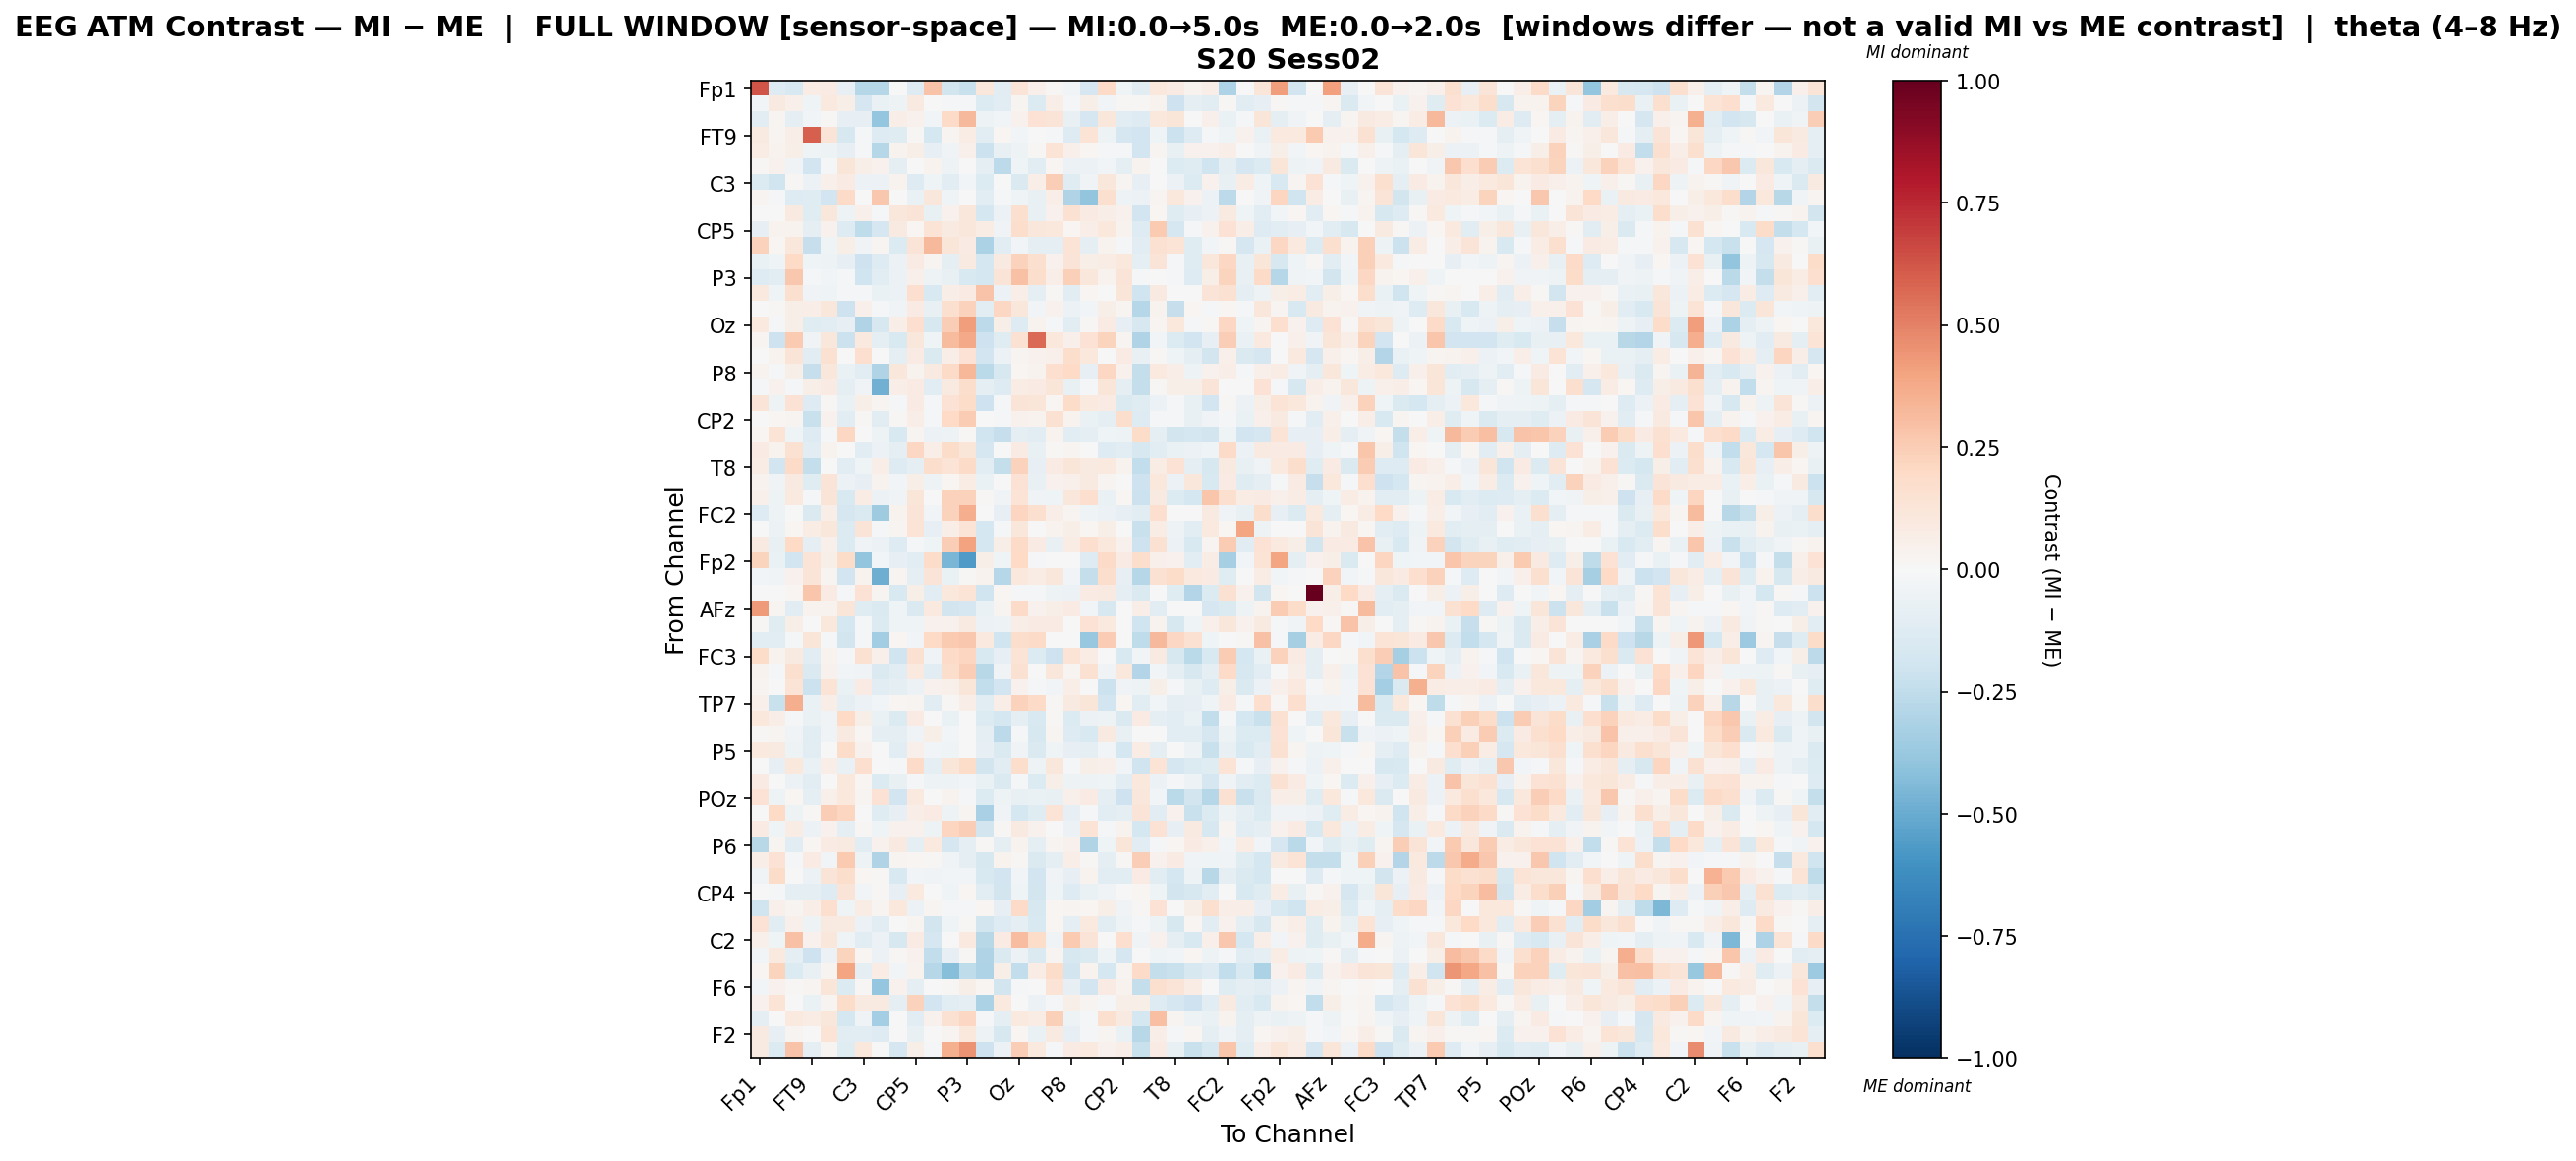

Data behind this chart, as committed beside it:
, Fp1, Fz, F3, FT9, FC5, FC1, C3, T7, TP9, CP5, CP1, Pz, P3, P7, O1, Oz, O2, P4, P8, TP10, CP6, CP2, Cz
Fp1, 0.6284, -0.1253, -0.1524, 0.0728, 0.08467, -0.08068, -0.2835, -0.287, -0.002555, -0.1311, 0.2865, -0.1814, -0.221, 0.1132, -0.1105, 0.1269, 0.04978, 0.01315, -0.02996, -0.169, 0.1895, -0.04006, -0.1091
Fz, -0.03066, 0.08973, 0.05096, -0.04491, 0.09974, 0.05937, -0.1687, -0.0673, -0.04781, 0.08749, 0.000645, -0.01451, -0.01378, -0.136, -0.1069, 0.02953, -0.1342, 0.06563, -0.01489, 0.05823, -0.02417, 0.0149, 0.01346
F3, -0.1045, 0.02848, -0.09462, -0.02737, 0.0152, -0.08547, -0.08153, -0.3877, 0.07024, 0.04389, -0.02424, 0.1899, 0.3206, -0.04989, -0.02418, 0.04669, 0.1417, 0.1256, -0.07475, -0.1656, 0.115, -0.1159, -0.1257
FT9, 0.08646, 0.02571, 0.0679, 0.5959, 0.1267, -0.1577, -0.02099, -0.1267, -0.1195, 0.009734, -0.1734, 0.02861, 0.0732, -0.1082, 0.02155, -0.02922, 0.003845, -0.0218, -0.1251, 0.1403, -0.05216, -0.1676, -0.1922
FC5, 0.0773, 0.03199, 0.05973, -0.04039, -0.05289, -0.07874, -0.01642, -0.2843, 0.03411, 0.05533, -0.08379, -0.03519, 0.0533, -0.213, -0.07088, -0.05343, 0.01397, 0.1367, 0.05044, 0.01679, -0.0086, -0.01603, -0.189
FC1, 0.01162, 0.04418, -0.03235, -0.1899, -0.01375, 0.118, 0.06033, 0.03988, -0.09651, -0.006752, 0.03196, -0.05048, -0.00119, -0.09808, -0.2582, -0.04258, -0.1143, 0.01852, -0.06161, -0.05796, -0.02966, -0.08947, 0.03428
C3, -0.1351, -0.1956, 0.008713, -0.06023, 0.05069, 0.0848, -0.05526, -0.05632, 0.03811, -0.1308, -0.04343, -0.1051, -0.02891, -0.1348, -0.001701, -0.1434, 0.06844, 0.2445, -0.1182, -0.03275, 0.1131, 0.02415, -0.08093
T7, 0.0293, -0.01885, -0.1267, -0.1187, -0.1952, 0.1885, 0.001684, 0.2668, -0.0009025, -0.06661, 0.1146, -0.0413, 0.004031, -0.1053, -0.01524, -0.04071, -0.07207, 0.0634, -0.3046, -0.3916, 0.1586, -0.0498, -0.05887
TP9, -0.0005863, 0.002977, 0.08803, -0.1175, 0.1118, -0.04762, 0.04844, -0.01525, 0.1139, 0.1254, -0.07777, 0.0451, 0.1103, -0.1752, -0.06167, 0.1603, -0.07586, 0.03923, 0.151, 0.08072, 0.06406, 0.04225, -0.1902
CP5, -0.07956, 0.03753, 0.03299, -0.09794, 0.04442, -0.1299, -0.2535, -0.1687, 0.09324, 0.01716, 0.1377, 0.08894, 0.1129, 0.07049, -0.03184, 0.1764, 0.1144, 0.107, 0.01769, 0.06542, 0.1078, 0.03466, -0.1315
CP1, 0.2287, 0.01682, 0.1168, -0.2341, -0.04297, 0.06223, -0.03596, 0.02509, -0.1382, 0.127, 0.3265, 0.1208, 0.08005, -0.3167, -0.1018, -0.03093, -0.0917, -0.08686, 0.135, -0.09611, 0.03437, -0.01693, -0.1067
Pz, -0.06654, -0.04621, 0.1971, -0.04339, -0.04936, -0.07886, -0.2088, -0.129, -0.06118, 0.0815, 0.0256, -0.1009, 0.09149, -0.1778, 0.09219, 0.2335, 0.1635, 0.04102, 0.1251, 0.05469, 0.07439, 0.1075, -0.09825
P3, -0.1283, -0.1016, 0.2725, -0.009826, -0.0296, -0.02242, -0.203, -0.116, -0.06026, 0.05019, -0.05133, -0.07418, -0.1547, -0.1733, 0.1272, 0.2921, 0.1731, 0.06484, 0.2357, 0.1116, 0.03329, 0.1274, -0.01036
P7, 0.09739, -0.04468, 0.1619, -0.03723, -0.04228, -0.01608, -0.01271, -0.06274, -0.05881, 0.1651, -0.1487, 0.06443, 0.08374, 0.2825, -0.05988, 0.06292, -0.0927, 0.009526, -0.1139, 0.01655, -0.004265, 0.1245, -0.1998
O1, -0.0003811, 0.01388, 0.0549, 0.06781, 0.1108, -0.2036, 0.04699, -0.0208, -0.0318, 0.08258, -0.07308, 0.1632, 0.2269, -0.1087, 0.2078, 0.1126, -0.03044, 0.04621, -0.05806, -0.02715, 0.06217, 0.02372, -0.2863
Oz, 0.09906, -0.008232, 0.05556, -0.1195, -0.1035, -0.07841, -0.2979, -0.1565, 0.06317, 0.1647, -0.1618, 0.2442, 0.4217, -0.2623, 0.05983, -0.1299, 0.03643, -0.008419, -0.1124, 0.01311, 0.07971, -0.07945, -0.1615
O2, 0.03051, -0.2087, 0.2652, -0.03644, 0.1096, -0.2166, 0.0965, -0.09997, -0.155, 0.1098, -0.0441, 0.3129, 0.3786, -0.2077, -0.1209, 0.1514, 0.5663, 0.1043, 0.05057, 0.1418, 0.2251, 0.02855, -0.2983
P4, 0.005085, 0.03306, 0.1324, -0.1124, 0.1528, -0.007574, 0.1713, 0.0009716, -0.09492, 0.08123, -0.146, 0.06548, 0.1415, -0.189, -0.05486, 0.03073, 0.04494, 0.04808, 0.1747, 0.1028, -0.00413, 0.08102, -0.07203
P8, 0.03681, -0.02124, 0.0613, -0.2322, 0.1122, -0.06475, -0.1128, -0.2976, 0.1108, 0.03731, 0.08911, 0.1941, 0.3297, -0.2669, -0.1596, 0.01685, 0.03736, 0.1648, 0.1983, -0.07822, 0.2038, 0.04527, -0.2355
TP10, -0.01335, 0.04457, -0.02212, 0.06239, 0.08092, -0.09602, -0.03663, -0.4813, 0.06478, 0.07894, -0.1061, 0.09177, 0.1762, -0.09579, -0.1302, 0.07183, 0.08185, 0.1248, -0.07696, -0.009188, 0.1183, -0.09279, -0.2375
CP6, 0.131, -0.05175, 0.1484, -0.1253, 0.01027, -0.06697, 0.06027, 0.02359, -0.01893, 0.0854, -0.01879, 0.1422, 0.1801, -0.2051, -0.01395, 0.1312, 0.123, 0.01773, 0.1864, 0.1004, 0.0825, -0.1415, -0.1184
CP2, 0.004746, 0.02261, 0.03064, -0.2196, 0.04421, -0.1049, 0.009364, -0.1026, 0.01296, 0.06771, -0.01947, 0.1968, 0.2553, 0.002706, -0.02083, 0.04578, 0.03814, 0.1519, 0.03874, -0.0697, -0.09913, 0.1743, -0.1322
Cz, 0.02111, 0.14, -0.04071, -0.1283, -0.02059, 0.2091, -0.003968, -0.05116, -0.1519, 0.02503, -0.05922, -0.04954, 0.01433, -0.2017, -0.2302, -0.08672, -0.1126, 0.03239, -0.1159, -0.09979, -0.04591, -0.05084, 0.1826
C4, 0.08569, 0.03153, 0.155, -0.1121, 0.0354, 0.00571, -0.1073, -0.05957, -0.09228, 0.2106, 0.06875, 0.1813, 0.1233, -0.1672, -0.002768, 0.07996, -0.07809, 0.01281, 0.0239, -0.00711, -0.1252, -0.1135, -0.16
T8, 0.07691, -0.188, 0.1938, -0.2418, -0.007359, -0.1083, -0.04521, 0.06646, -0.1289, -0.08724, 0.1789, 0.1374, 0.1944, -0.1038, -0.2408, 0.2275, -0.08332, 0.08057, 0.1186, 0.09237, 0.09832, 0.03372, -0.2486
FT10, 0.03143, -0.03412, 0.09047, -0.1203, 0.1311, -0.06217, -0.0829, 0.03642, -0.0307, 0.06061, -0.0485, 0.02019, 0.07284, -0.0696, 0.005554, 0.1443, -0.07044, 0.04433, 0.05462, 0.08743, 0.02927, 0.006127, -0.2072
FC6, 0.05117, -0.05314, 0.0971, -0.008649, 0.1324, -0.1497, 0.07269, -0.05807, -0.03254, 0.1203, 0.006128, 0.2279, 0.2295, 0.0134, -0.03399, 0.1398, -0.03464, -0.04594, 0.1136, 0.1699, -0.06253, 0.01664, -0.2168
FC2, -0.1298, -0.04902, 0.007087, -0.1441, 0.06785, -0.1667, -0.1472, -0.3577, 0.03378, 0.1291, -0.02406, 0.2339, 0.3662, -0.004269, -0.08074, 0.2181, 0.1618, 0.06283, 0.03008, -0.04395, -0.05984, -0.07813, -0.1151
F4, 0.0, -0.06203, 0.01938, 0.07348, 0.1159, -0.1374, 0.1302, -0.01554, 0.02636, 0.1398, -0.08228, 0.06498, 0.1345, -0.1751, -0.01854, 0.1118, 0.004483, 0.0332, 0.05804, 0.02127, 0.05806, 0.002356, -0.226
F8, 0.08938, -0.07484, 0.2004, -0.1006, 0.05313, -0.1386, -0.03194, -0.05936, -0.1278, -0.01378, -0.04221, 0.2474, 0.4022, -0.1774, 0.06235, 0.1883, 0.08231, -0.07549, 0.07615, 0.1686, 0.1023, 0.0438, -0.2109
Fp2, 0.2239, -0.06796, -0.1927, 0.1348, 0.05566, 0.1827, -0.393, -0.02384, -0.08182, -0.1161, 0.1873, -0.4608, -0.5693, 0.05579, -0.04125, 0.1992, -0.009474, -0.001384, -0.005191, -0.1283, 0.19, 0.08219, 0.1724
AF7, -0.02637, -0.03584, 0.04029, 0.1266, 0.02524, -0.1924, 0.03404, -0.4904, 0.02513, -0.09043, 0.132, -0.06509, 0.009048, 0.03696, -0.2875, 0.102, 0.0711, 0.1131, -0.02563, -0.2361, 0.1788, -0.08114, -0.2815
AF3, 0.0008589, 0.007674, 0.02215, 0.2772, 0.07826, -0.01784, 0.1471, 0.02502, -0.1494, 0.05835, -0.1089, 0.105, 0.134, -0.2004, 0.0197, -0.02135, -0.01893, -0.04985, -0.05613, 0.07817, 0.09259, -0.1004, -0.1413
AFz, 0.4242, 0.02834, -0.1162, 0.0336, 0.03645, 0.1248, -0.1175, -0.1436, -0.04322, -0.1471, 0.09546, -0.1835, -0.168, -0.06905, 0.02958, 0.1938, 0.04464, 0.05739, 0.07941, -0.02566, -0.1633, 0.005492, 0.07001
F1, 0.01475, -0.1231, 0.06143, -0.003307, 0.1066, -0.1719, -0.02211, -0.136, -0.04399, -0.04299, 0.03913, 0.04317, 0.08829, -0.06098, -0.05264, 0.06282, 0.0814, 0.079, -0.002168, 0.1442, 0.09852, -0.002668, -0.1993
FT7, -0.113, -0.114, -0.0122, 0.1222, -0.02049, -0.1815, -0.01417, -0.3513, 0.01681, -0.02454, 0.2, 0.2596, 0.2714, 0.09817, -0.2031, 0.1783, 0.1879, 0.0003561, 0.004262, -0.3767, 0.2503, -0.002545, -0.2538
FC3, 0.1831, 0.03778, 0.08772, -0.104, 0.03808, -0.01418, 0.151, 0.05238, -0.203, 0.1508, -0.03243, 0.1933, 0.2111, -0.149, -0.08563, 0.1373, -0.1339, -0.2066, 0.136, 0.07417, 0.002633, -0.1513, -0.03028
C1, 0.03532, -0.01464, 0.1571, -0.1438, 0.04124, -0.02637, -0.0332, -0.1429, -0.1084, 0.09796, -0.1137, 0.173, 0.2464, -0.28, -0.03846, 0.1552, 0.001445, 0.1103, 0.02926, 0.1509, -0.03503, 0.1081, -0.2958
C5, 0.03021, 0.00109, 0.1366, -0.2176, 0.1387, -0.06353, 0.08259, -0.1094, -0.08898, -0.06229, 0.0414, 0.0487, 0.1181, -0.2436, -0.1886, 0.0435, -0.02092, -0.02366, 0.06671, -0.0047, -0.2152, -0.0375, -0.04973
TP7, 0.05179, -0.2208, 0.3653, -0.07012, 0.06763, -0.0977, -0.06102, -0.02521, 0.01929, 0.0288, -0.1046, 0.01214, 0.0681, -0.1172, 0.06318, 0.2272, 0.1934, 0.01439, 0.08968, 0.1193, -0.1917, 0.01865, -0.1081
CP3, 0.109, 0.06921, -0.0229, -0.06529, -0.03376, 0.2029, 0.05639, -0.0636, -0.1387, 0.08573, -0.00274, -0.06847, 0.0, -0.1382, -0.1795, -0.09701, -0.1494, 0.007939, -0.1393, -0.05779, -0.05135, -0.1449, 0.08333
P1, 0.0106, 0.02621, -0.03291, -0.1079, -0.03651, 0.08997, 0.01981, -0.09889, -0.08598, -0.03482, 0.05518, -0.02628, 0.0, -0.09111, -0.2639, -0.02277, -0.1618, 0.02502, -0.1276, -0.1526, 0.0861, -0.07416, 0.005907
P5, 0.09393, 0.08788, -0.05311, -0.1021, -0.001527, 0.1822, 0.04205, -0.0002796, -0.109, 0.04917, -0.02808, -0.03914, 0.0, -0.07985, -0.1478, -0.0378, -0.1469, -0.04437, -0.07982, -0.0984, -0.02859, -0.1731, 0.07477
PO7, 0.0, -0.08409, 0.1047, -0.06839, 0.06656, -0.06933, 0.1671, 0.001092, -0.0186, 0.1914, -0.09131, 0.1234, 0.1846, -0.1806, -0.1017, 0.1755, -0.05228, 0.116, -0.01464, 0.05935, 0.05202, -0.02616, -0.1984
PO3, 0.08004, 0.002356, -0.05602, -0.106, 0.005051, 0.106, 0.01762, -0.1344, -0.07572, -0.01707, -0.04706, -0.04806, -0.02698, -0.06356, -0.1419, -0.02044, -0.1391, 0.05995, -0.04706, -0.04931, -0.04096, -0.109, 0.1089
POz, 0.1479, -0.0545, 0.02305, -0.09518, 0.04904, 0.1048, 0.02549, 0.1467, -0.1931, 0.09746, 0.005569, 0.03679, -0.01774, -0.139, -0.04985, -0.07336, -0.06643, -0.0759, 0.04738, 0.07869, -0.09606, -0.2095, 0.1117
PO4, -0.002278, 0.2006, -0.05149, 0.01369, 0.243, 0.2167, 0.00341, -0.1183, -0.08045, 0.066, 0.0851, -0.05356, 0.02885, -0.3227, -0.03432, -0.1722, -0.1234, 0.1354, -0.08567, -0.008546, -0.1073, -0.09329, 0.1276
PO8, 0.08009, -0.03936, 0.0764, -0.05871, 0.03957, -0.0885, 0.01329, -0.04599, 0.04018, 0.04121, -0.04813, 0.2142, 0.2494, -0.1802, 0.01087, 0.08831, 0.04308, 0.005781, -0.0596, 0.1362, -0.02028, 0.03453, -0.1758
P6, -0.274, 0.02694, -0.1103, 0.01714, 0.08257, 0.09038, -0.1127, 0.04481, 0.09189, -0.09817, 0.09581, -0.1711, -0.09306, 0.01164, -0.09363, 0.03776, -0.08819, 0.02434, 0.03927, -0.2971, -0.04246, 0.1222, -0.1134
P2, 0.06441, 0.1484, -0.01202, 0.07875, -0.02493, 0.2645, -0.04743, -0.2989, 0.02419, 0.01617, 0.0082, -0.03131, -0.08958, -0.1624, 0.03548, 0.00799, -0.1444, -0.08926, 0.06544, 0.01064, -0.08932, 0.009129, 0.2469
CPz, -0.03643, 0.1834, 0.004573, -0.06029, 0.1293, 0.1773, 0.01989, 0.01093, -0.1524, -0.02934, -0.03706, -0.02997, -0.0235, -0.1548, -0.1912, -0.02886, -0.1891, -0.03272, -0.07832, 0.03758, -0.1122, -0.1156, 0.08449
CP4, -0.00204, -0.0143, -0.09094, -0.08934, -0.1321, 0.1308, -0.02779, 0.01022, -0.07903, 0.097, -0.001402, -0.04453, 0.01847, -0.1113, -0.1855, -0.04259, -0.1801, -0.04384, -0.1283, -0.06347, -0.03457, 0.002552, 0.01569
TP8, -0.1985, 0.05268, 0.02804, 0.0642, 0.1672, -0.04397, 0.07753, 0.0251, 0.1079, -0.0624, 0.02774, -0.01032, -0.00793, 0.01787, -0.07926, 0.1892, -0.1614, 0.01926, 0.02576, 0.02016, 0.05559, -0.03847, 0.01275
C6, 0.1417, -0.1046, 0.04883, -0.04967, 0.09233, 0.08976, -0.05919, -0.1074, 0.00135, 0.02356, -0.1824, -0.04222, 0.01364, -0.1803, -0.1292, -0.08948, -0.1522, 0.01967, -0.09469, 0.09536, -0.1074, -0.0539, -0.01018
C2, 0.05245, -0.04392, 0.2907, 0.0392, 0.1168, -0.04348, -0.1088, -0.0568, -0.1613, 0.08498, -0.1708, 0.004853, 0.09911, -0.2771, 0.07874, 0.3125, 0.1866, -0.03881, 0.2614, 0.1314, -0.00169, 0.1716, -0.0373
FC4, -0.02804, 0.1006, -0.08903, -0.2086, -0.05492, 0.225, 0.01686, -0.06029, 0.01167, 0.04014, -0.249, -0.08176, 0.01376, -0.3033, -0.145, -0.05499, -0.1482, 0.0251, -0.1595, -0.1444, -0.03977, -0.1643, 0.002759
FT8, 0.01601, 0.2194, -0.1362, -0.0763, 0.02601, 0.3937, -0.09284, 0.07196, -0.03106, 0.03833, -0.2825, -0.4219, -0.2514, -0.3107, 0.05888, -0.2435, 0.07121, 0.183, -0.1855, 0.03605, -0.176, 0.02603, 0.1945
F6, -0.02811, 0.04066, 0.01044, 0.02403, 0.118, -0.1377, 0.01463, -0.388, 0.04029, -0.08793, 0.007661, 0.008819, 0.05807, 0.0232, -0.1816, -0.01303, -0.000461, 0.1399, -0.0828, -0.1877, 0.08364, 0.03275, -0.2356
AF8, 0.04484, 0.1341, -0.003052, -0.06356, 0.02699, 0.1816, 0.09353, 0.09207, -0.0998, 0.2329, -0.1895, -0.1077, -0.08777, -0.3193, 0.1013, 0.005797, -0.05555, -0.02198, 0.05849, 0.02853, -0.01385, 0.05858, 0.06056
AF4, -0.09817, 0.001737, 0.09531, 0.07061, 0.1114, -0.1755, -0.03224, -0.3405, -0.007072, -0.1149, 0.04475, 0.156, 0.2108, -0.01971, -0.08874, 0.09938, 0.07424, 0.2354, -0.0477, -0.008642, 0.164, 0.09114, -0.1719
... 2 more rows
